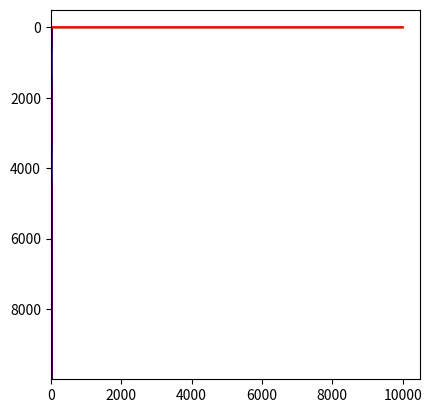

Generate this figure with matplotlib:
import numpy as np

# shape = (batch_size, window_size, n_features, bin_size)

def build_cycle_atrix(series):
    # 创建循环矩阵
    return np.array([np.roll(series, i) for i in range(len(series))])

class Binnizer:

    # 连续信号的离散化

    def __init__(self, bin_range, bin_size):
        r_min, r_max = bin_range
        self.r_min = r_min
        self.r_max = r_max
        self.bin_size = bin_size
        self.bins = np.linspace(self.r_min, self.r_max, self.bin_size)
        self.onehot = np.eye(self.bin_size)

    def fit(self, series):
        return self

    def transform(self, series):
        # 从模拟信号中采样
        bs = self.digitize(series)
        return self.onehot[bs]

    def inverse_transform(self, X):
        # 还原模拟信号
        # 从 one-hot 中还原模拟信号
        idx = np.where(np.not_equal(X, 0))[1]
        return self.inverse_sample_func(idx)

    def inverse_transform_from_digits(self, idx):
        # 从离散信号中还原模拟信号
        return self.inverse_sample_func(idx)

    def sample_func(self, series):
        # 采样函数
        pass

    def inverse_sample_func(self, idx):
        # 逆采样
        # 采样方法
        # 正太分布
        # 均匀分布
        series = self.bins[idx]
        return series

    def digitize(self, series):
        return np.digitize(series, self.bins) - 1

    def scores_f(self, s1, s2):
        return np.sqrt(np.sum(np.square(s1-s2)))

class BeamSearcher:

    # 寻找一条定长路径，使其观察概率最大化
    # conditional beam search
    # 如何在组合爆炸中寻找最优观察概率的方法

    def __init__(self, model, topk, bin_size, n_steps, binnizer):
        self.model = model
        self.topk = topk
        self.bin_size = bin_size
        self.n_steps = n_steps
        self.binnizer = binnizer
        self.topk_path = [[]] * topk
        self.scores = np.expand_dims(np.ones(topk)/topk, 1) # (topk, 1)

    def search(self, model):
        # (1) 生成 topk 个最有可能的解
        # (2) 接下来每一步，从 topk*V 中 选择最后可能 topk 个解
        for i in range(self.n_steps):
            X = self.roller.transform()
            X = np.expand_dims(X, 0)
            # (1, n)
            y_proba = self.model.predict(X) 
            # how to zeros?
            y_proba = np.log(y_proba) 
            # 利用广播 (topk, n)
            # np.kron(a, b)
            S = self.scores + y_proba 
            scores = self._find_topk(S)
            self.scores = scores

    def _find_topk(self, S):
        ix, iy = np.unravel_index(np.argsort(S, axis=None), S.shape)
        scores = []
        for i, j in zip(ix[-self.topk:], iy[-self.topk:]):
            scores.append(S[i][j])
            self.topk_path[i].append(j)
        return scores

    def to_topk_series(self):
        pass

    def to_best_series(self):
        return self.binnizer()

if __name__ == "__main__":
    import matplotlib.pyplot as plt
    b = Binnizer(bin_range=(-1.1, 1.1), bin_size=50)
    x = np.linspace(0, 2*np.pi, 10000)
    series = np.sin(x) #+ np.random.uniform(-0.1, 0.1, len(x))
    tseries = b.transform(series)
    plt.imshow(tseries)
    plt.show()
    series2 = b.inverse_transform(tseries)

    s = b.scores_f(series, series2)
    print(s)

    plt.plot(series)
    plt.plot(series2)
    plt.plot(series-series2, color="red")
    plt.show()